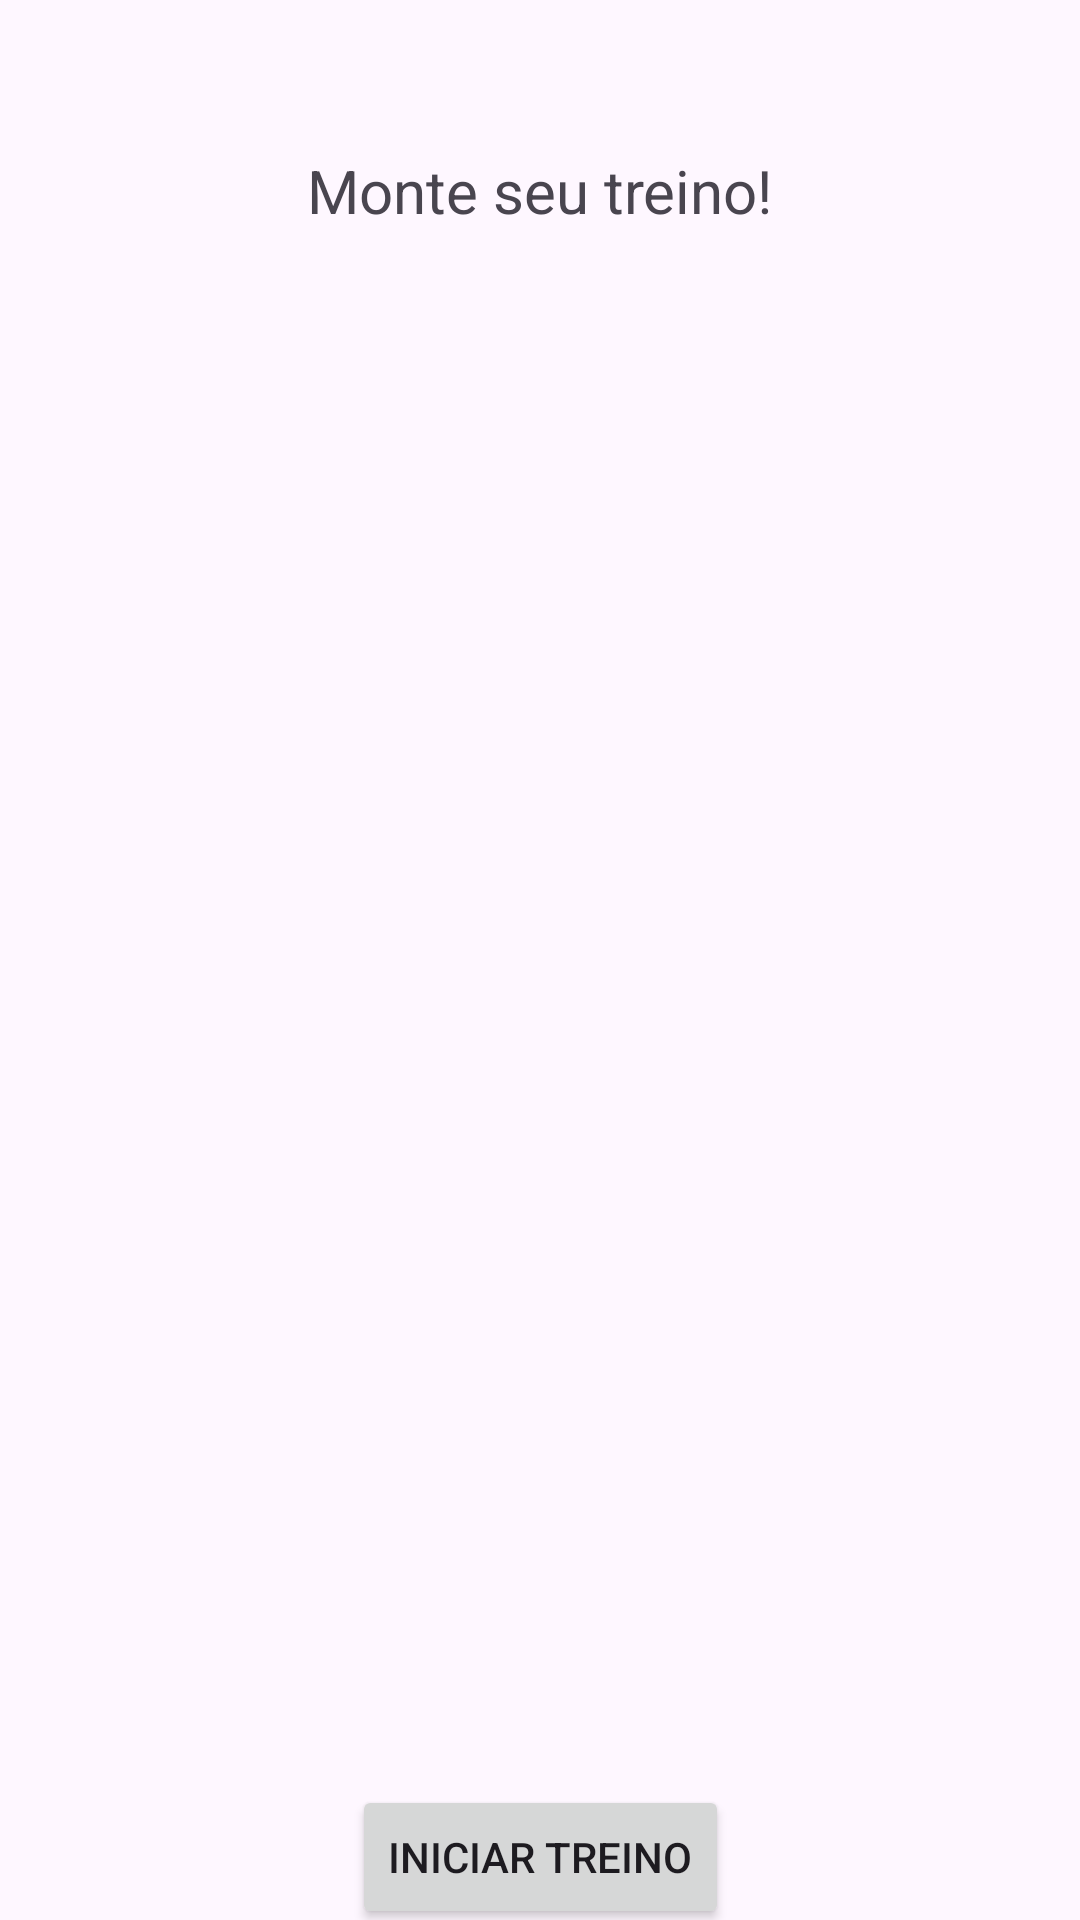

Write the Android layout XML for this screen, with the resource values it uses.
<!-- AndroidManifest.xml: application theme Theme.AC2_Treino -->
<!-- res/layout/activity_main.xml -->
<?xml version="1.0" encoding="utf-8"?>
<androidx.constraintlayout.widget.ConstraintLayout xmlns:android="http://schemas.android.com/apk/res/android"
    xmlns:app="http://schemas.android.com/apk/res-auto"
    xmlns:tools="http://schemas.android.com/tools"
    android:id="@+id/main"
    android:layout_width="match_parent"
    android:layout_height="match_parent"
    tools:context=".MainActivity">

    <TextView
        android:id="@+id/textView"
        android:layout_width="wrap_content"
        android:layout_height="wrap_content"
        android:layout_marginTop="50dp"
        android:text="Monte seu treino!"
        android:textSize="20dp"
        app:layout_constraintBottom_toTopOf="@+id/lvExercicios"
        app:layout_constraintEnd_toEndOf="parent"
        app:layout_constraintStart_toStartOf="parent"
        app:layout_constraintTop_toTopOf="parent"
        app:layout_constraintVertical_bias="0.1" />

    <ListView
        android:id="@+id/lvExercicios"
        android:layout_width="0dp"
        android:layout_height="480dp"
        android:layout_marginTop="30dp"
        app:layout_constraintTop_toBottomOf="@id/textView"
        app:layout_constraintBottom_toTopOf="@id/btnIniciarTreino"
        app:layout_constraintStart_toStartOf="parent"
        app:layout_constraintEnd_toEndOf="parent"
        android:padding="8dp"/>

    <Button
        android:id="@+id/btnIniciarTreino"
        android:layout_width="wrap_content"
        android:layout_height="wrap_content"
        android:text="Iniciar Treino"
        app:layout_constraintTop_toBottomOf="@id/lvExercicios"
        app:layout_constraintStart_toStartOf="parent"
        app:layout_constraintEnd_toEndOf="parent"
        app:layout_constraintBottom_toTopOf="@+id/btnCadastrar"
        android:layout_margin="8dp"/>

    <Button
        android:id="@+id/btnCadastrar"
        android:layout_width="wrap_content"
        android:layout_height="wrap_content"
        android:layout_margin="8dp"
        android:layout_marginTop="-40dp"
        android:text="Cadastrar Novo Exercício"
        app:layout_constraintEnd_toEndOf="parent"
        app:layout_constraintStart_toStartOf="parent"
        app:layout_constraintTop_toBottomOf="@id/btnIniciarTreino" />

</androidx.constraintlayout.widget.ConstraintLayout>
<!-- resources referenced by this layout -->
<resources>
  <style name="Theme.AC2_Treino" parent="Base.Theme.AC2_Treino" />
  <style name="Base.Theme.AC2_Treino" parent="Theme.Material3.DayNight.NoActionBar">
          
          
      </style>
</resources>
